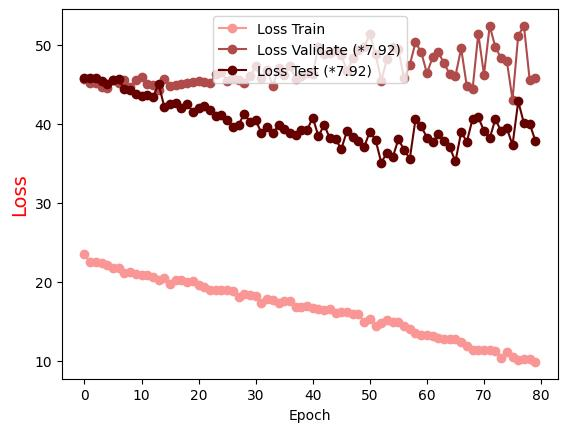

The table this chart was drawn from, first rows:
Epoch, Loss Train, Loss Validate (*7.92), Loss Test (*7.92)
0.0, 23.49, 45.66, 45.74
1.0, 22.52, 45.16, 45.76
2.0, 22.54, 45.1, 45.76
3.0, 22.37, 44.64, 45.45
4.0, 22.16, 44.46, 44.98
5.0, 21.77, 45.56, 45.49
6.0, 21.7, 45.15, 45.6
7.0, 21.17, 45.5, 44.37
8.0, 21.19, 44.58, 44.27
9.0, 20.99, 45.51, 43.8
10.0, 20.84, 45.86, 43.54
11.0, 20.87, 45.04, 43.65
12.0, 20.55, 44.89, 43.38
13.0, 20.26, 44.29, 45.02
14.0, 20.52, 45.63, 42.08
15.0, 19.72, 44.71, 42.52
16.0, 20.28, 44.88, 42.65
17.0, 20.19, 45.04, 41.97
18.0, 19.93, 45.17, 42.48
19.0, 20.05, 45.32, 41.53
20.0, 19.65, 45.42, 41.98
21.0, 19.35, 45.31, 42.24
22.0, 18.97, 45.08, 41.77
23.0, 18.92, 46.25, 40.97
24.0, 18.91, 46.53, 41.15
25.0, 18.97, 45.37, 40.43
26.0, 18.85, 45.8, 39.55
27.0, 18.09, 45.47, 39.85
28.0, 18.5, 45.18, 41.26
29.0, 18.29, 46.01, 40.23
30.0, 18.21, 47.24, 40.43
31.0, 17.32, 45.74, 38.84
32.0, 17.87, 46.78, 39.64
33.0, 17.73, 44.79, 38.78
34.0, 17.37, 46.99, 39.79
35.0, 17.59, 46.18, 39.28
36.0, 17.54, 47.32, 38.86
37.0, 16.84, 45.69, 38.61
38.0, 16.85, 45.98, 39.26
39.0, 16.92, 46.46, 39.18
40.0, 16.64, 46.29, 40.77
41.0, 16.52, 49.74, 38.4
42.0, 16.46, 48.78, 39.87
43.0, 16.51, 48.91, 38.13
44.0, 16.06, 49.34, 38.03
45.0, 16.18, 48.74, 36.79
46.0, 16.18, 46.66, 39.09
47.0, 15.97, 48.25, 38.32
48.0, 15.89, 49.28, 37.83
49.0, 14.9, 49.74, 37.05
50.0, 15.32, 51.3, 38.98
51.0, 14.48, 48.84, 37.95
52.0, 14.8, 45.43, 35.09
53.0, 15.17, 48.14, 36.31
54.0, 14.88, 49.64, 35.73
55.0, 14.9, 49.42, 38.01
56.0, 14.43, 45.75, 36.72
57.0, 14.02, 47.43, 35.57
58.0, 13.49, 50.27, 40.55
59.0, 13.25, 49.05, 39.68
... 20 more rows
